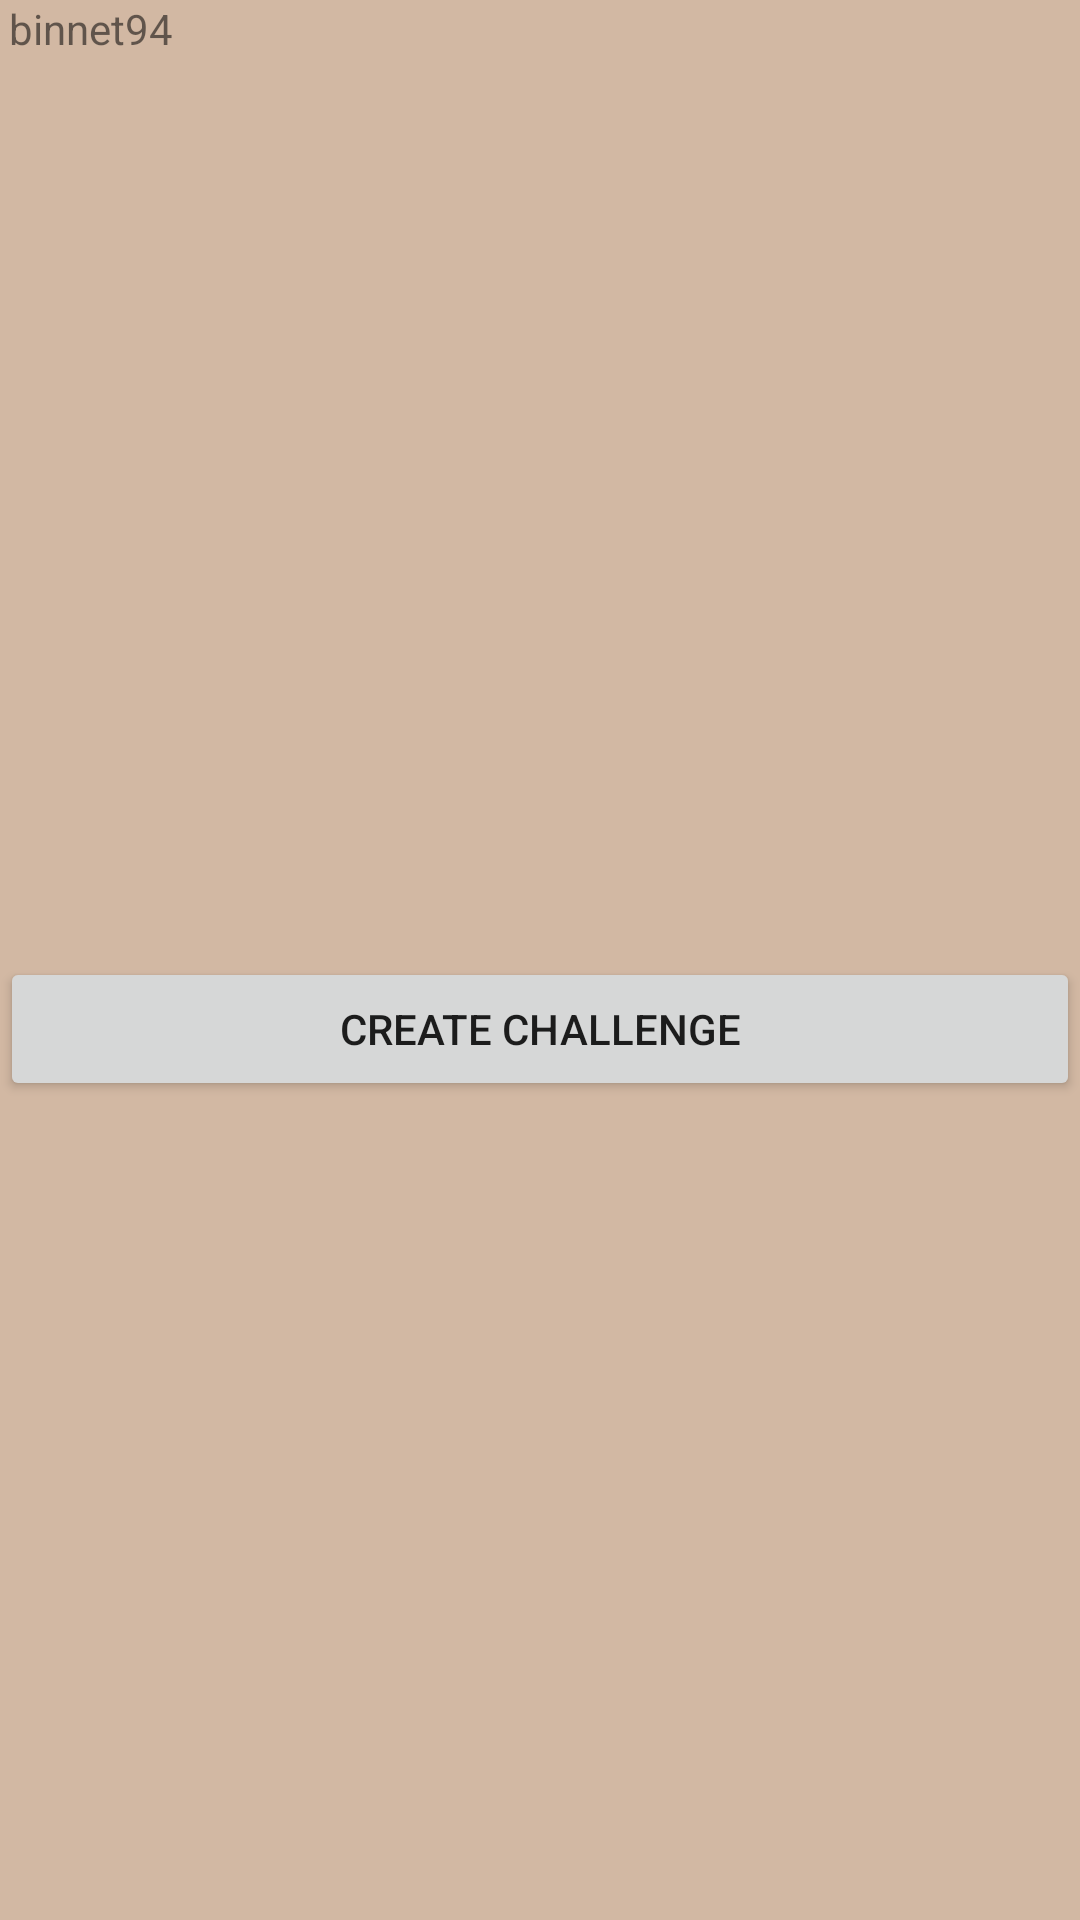

Produce the Android XML layout that renders to this screen, including the resource entries it uses.
<!-- AndroidManifest.xml: application theme AppTheme -->
<!-- res/layout/activity_create_challenge.xml -->
<?xml version="1.0" encoding="utf-8"?>
<LinearLayout
    xmlns:android="http://schemas.android.com/apk/res/android"
    xmlns:app="http://schemas.android.com/apk/res-auto"
    xmlns:tools="http://schemas.android.com/tools"
    android:layout_width="match_parent"
    android:layout_height="match_parent"
    tools:context=".CreateChallenge"
    android:orientation="vertical"

    android:background="#d2b8a3"
    >

    <TextView
        android:id="@+id/creator_username"
        android:layout_width="match_parent"
        android:layout_height="wrap_content"
        android:layout_gravity="start"
        android:paddingLeft="3dp"
        android:text="binnet94"
        android:textAlignment="viewStart" />

    <ImageView
        android:id="@+id/creator_photo"
        android:layout_width="wrap_content"
        android:layout_height="300dp"
        android:layout_marginLeft="15dp"
        android:layout_marginRight="13dp"
        android:onClick="addChallengeItem"
        android:src="@drawable/plus" />

    <Button
        android:id="@+id/createBtn"
        android:layout_width="match_parent"
        android:layout_height="wrap_content"
        android:onClick="createChallengeClicked"
        android:text="Create Challenge" />


</LinearLayout>
<!-- resources referenced by this layout -->
<resources>
  <style name="AppTheme" parent="Theme.AppCompat.Light.DarkActionBar">
          
          <item name="colorPrimary">@color/colorPrimary</item>
          <item name="colorPrimaryDark">@color/colorPrimaryDark</item>
          <item name="colorAccent">@color/colorAccent</item>
          <item name="actionBarSize">35dp</item>
      </style>
  <color name="colorPrimary">#FAD1B2</color>
  <color name="colorPrimaryDark">#303F9F</color>
  <color name="colorAccent">#FF4081</color>
</resources>
